Dataset: data (GitHub, TDhayanithi/Lung_cancer_Classification). Classes: benign, malignant, normal.

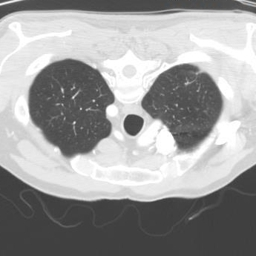
Label: normal

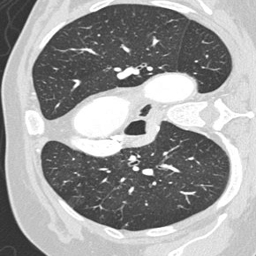
Label: benign

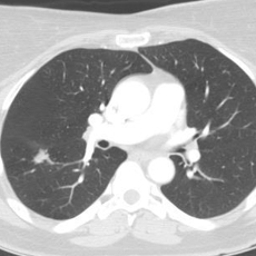
Label: malignant

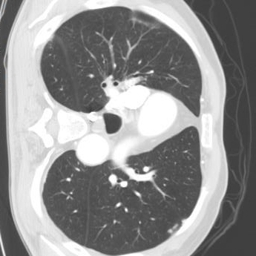
Label: normal

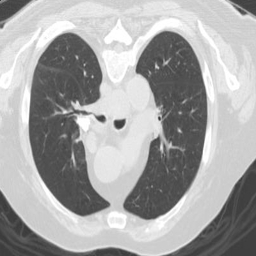
Label: benign

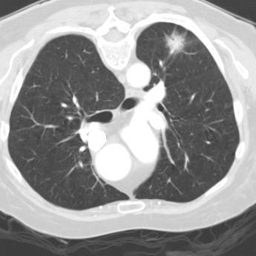
Label: malignant
